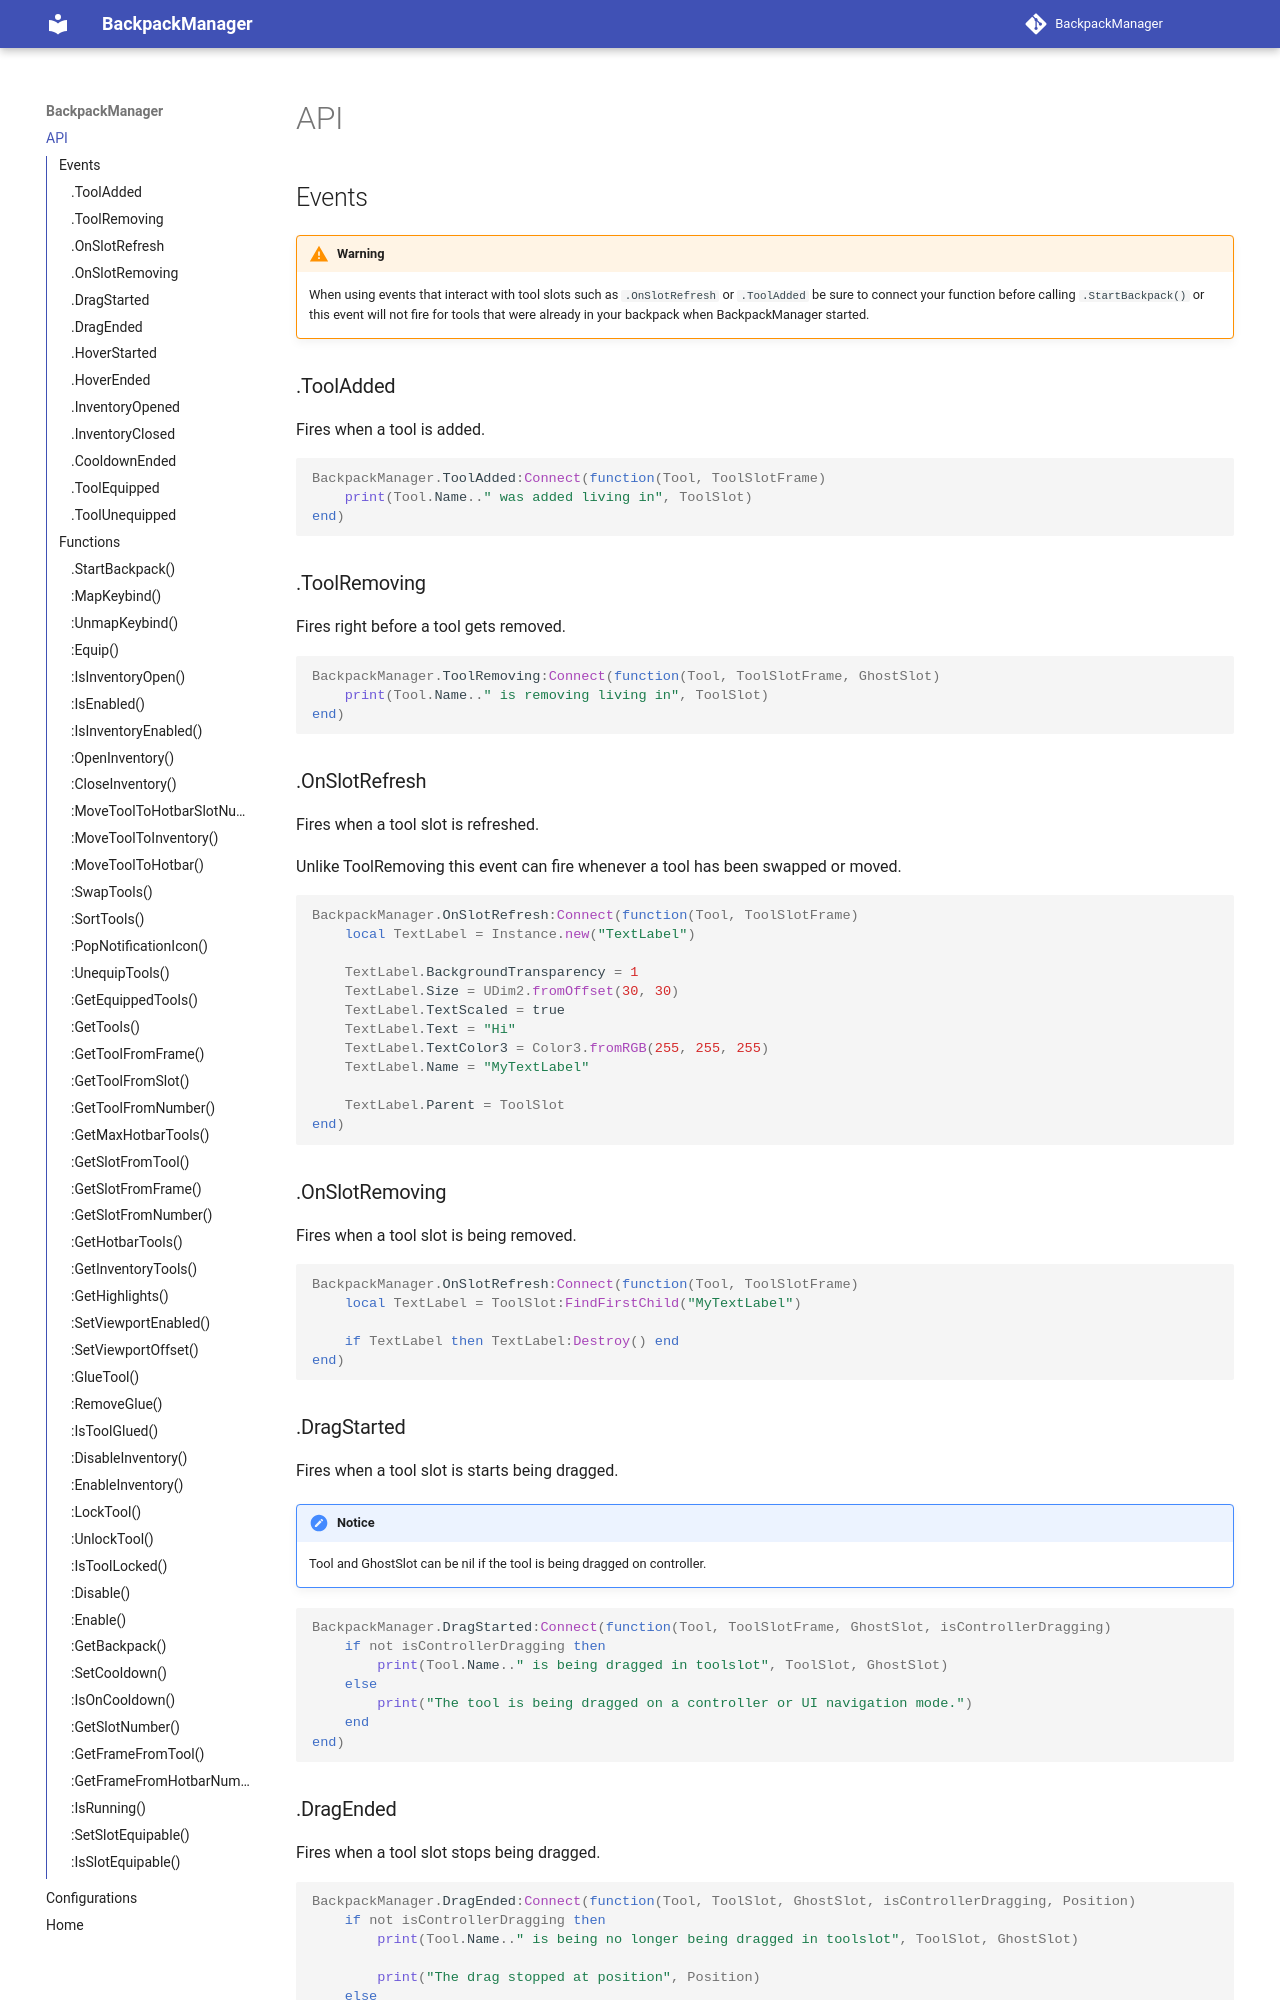

repository: Nem999/BackpackManager · page: api/index.html · generator: mkdocs

# API

## Events

!!! warning
    When using events that interact with tool slots such as `.OnSlotRefresh` or `.ToolAdded` be sure to connect your function before calling `.StartBackpack()` or this event will not fire for tools that were already in your backpack when BackpackManager started.

### .ToolAdded

Fires when a tool is added.

``` lua
BackpackManager.ToolAdded:Connect(function(Tool, ToolSlotFrame)
    print(Tool.Name.." was added living in", ToolSlot)
end)
```

### .ToolRemoving

Fires right before a tool gets removed.

``` lua
BackpackManager.ToolRemoving:Connect(function(Tool, ToolSlotFrame, GhostSlot)
    print(Tool.Name.." is removing living in", ToolSlot)
end)
```

### .OnSlotRefresh

Fires when a tool slot is refreshed.

Unlike ToolRemoving this event can fire whenever a tool has been swapped or moved.

``` lua
BackpackManager.OnSlotRefresh:Connect(function(Tool, ToolSlotFrame)
    local TextLabel = Instance.new("TextLabel")
	
	TextLabel.BackgroundTransparency = 1
	TextLabel.Size = UDim2.fromOffset(30, 30)
	TextLabel.TextScaled = true
	TextLabel.Text = "Hi"
	TextLabel.TextColor3 = Color3.fromRGB(255, 255, 255)
	TextLabel.Name = "MyTextLabel"
	
	TextLabel.Parent = ToolSlot
end)
```

### .OnSlotRemoving

Fires when a tool slot is being removed.

``` lua
BackpackManager.OnSlotRefresh:Connect(function(Tool, ToolSlotFrame)
    local TextLabel = ToolSlot:FindFirstChild("MyTextLabel")
	
	if TextLabel then TextLabel:Destroy() end
end)
```

### .DragStarted

Fires when a tool slot is starts being dragged.

!!! notice
    Tool and GhostSlot can be nil if the tool is being dragged on controller.

``` lua
BackpackManager.DragStarted:Connect(function(Tool, ToolSlotFrame, GhostSlot, isControllerDragging)
    if not isControllerDragging then
        print(Tool.Name.." is being dragged in toolslot", ToolSlot, GhostSlot)
    else
        print("The tool is being dragged on a controller or UI navigation mode.")
    end
end)
```
